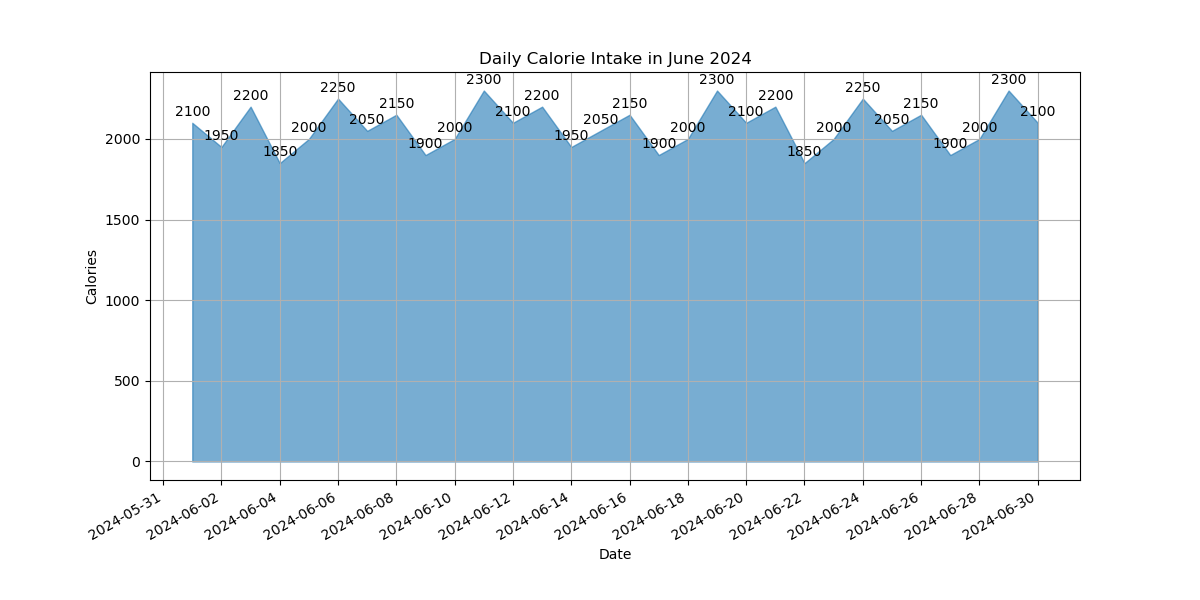

Data behind this chart, as committed beside it:
Date, Calories
2024-06-01, 2100
2024-06-02, 1950
2024-06-03, 2200
2024-06-04, 1850
2024-06-05, 2000
2024-06-06, 2250
2024-06-07, 2050
2024-06-08, 2150
2024-06-09, 1900
2024-06-10, 2000
2024-06-11, 2300
2024-06-12, 2100
2024-06-13, 2200
2024-06-14, 1950
2024-06-15, 2050
2024-06-16, 2150
2024-06-17, 1900
2024-06-18, 2000
2024-06-19, 2300
2024-06-20, 2100
2024-06-21, 2200
2024-06-22, 1850
2024-06-23, 2000
2024-06-24, 2250
2024-06-25, 2050
2024-06-26, 2150
2024-06-27, 1900
2024-06-28, 2000
2024-06-29, 2300
2024-06-30, 2100
